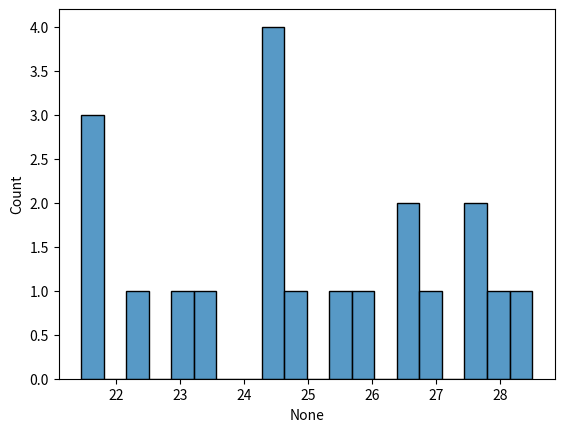

The script that saved this image:
import pandas
from matplotlib import pyplot
import seaborn

precios = pandas.Series([
    22.5, 22.9, 26.5, 21.45,
    21.5, 25.9, 27.5, 24.45,
    23.5, 26.9, 25.5, 26.45,
    24.5, 24.9, 24.5, 24.45,
    27.5, 27.9, 28.5, 21.45,
])

seaborn.histplot(x=precios, bins=20)
pyplot.show()
